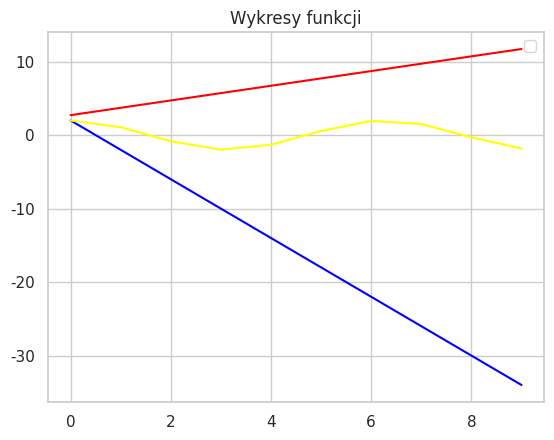

The script that saved this image:
import matplotlib.pyplot as  plt
import numpy as np
import seaborn as sns

sns.set(style='whitegrid')
x = np.arange(0, 3*np.pi)
y1 = x + np.exp(1)
y2 = -4*x + 2
y3 = 2*np.cos(x)

w1 = sns.lineplot(data = y1, color='red')
w2 = sns.lineplot(data = y2, color='blue')
w3 = sns.lineplot(data = y3, color='yellow')
plt.title("Wykresy funkcji")
plt.legend()
plt.savefig("zad2.png")